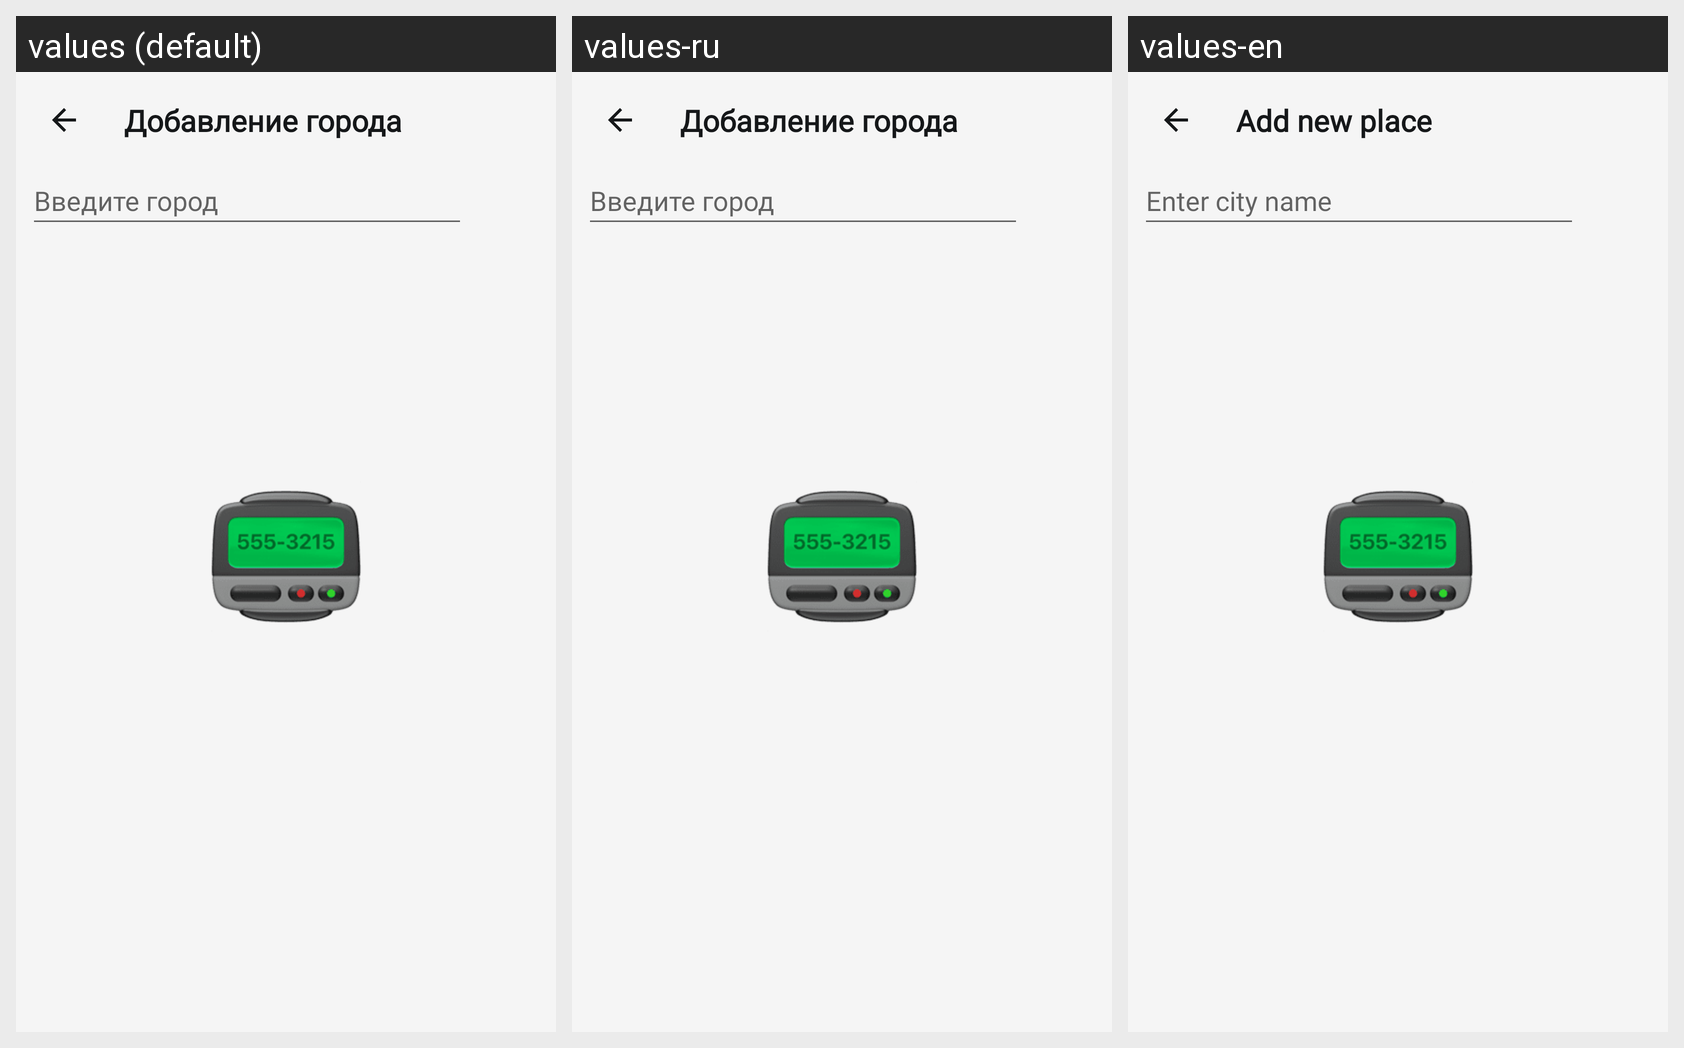

Locale-by-locale string values for the Android screen shown in this grid:
Android screen res/layout/activity_search_city.xml rendered under 3 locales, left to right: values (default), values-ru, values-en. Device: Nexus 5 (rendered at 1080×1920; each locale shown at half size, 540×960, under a caption strip naming it); theme Theme.MyWeather.
Strings drawn on this screen, with the default value and each locale's value (text and hints the layout hard-codes, and strings that could not be matched under every locale, appear in the picture but are not listed):

add_city_title
  values: Добавление города
  values-ru: Добавление города
  values-en: Add new place

add_city_te_hint
  values: Введите город
  values-ru: Введите город
  values-en: Enter city name
